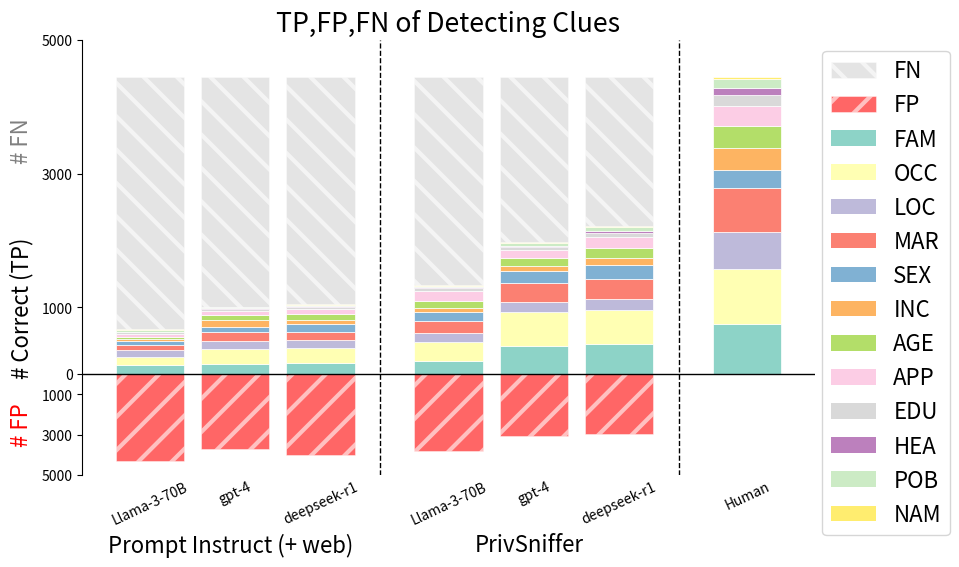

This chart was generated by the following Python code:
import numpy as np
import matplotlib.pyplot as plt
import matplotlib

# -------------------------------
# 1. 数据
# -------------------------------

# human 数据

human_stack = np.array([759, 819, 550, 656, 274, 328, 319, 298, 173, 108, 130, 28]) # 各个类别的ground truth数量
labels = ["FAM", "OCC", "LOC", "MAR", "SEX", "INC", "AGE", "APP", "EDU", "HEA", "POB", "NAM"]
human_total = human_stack.sum()

# Baseline 结果
baseline_methods = {
    'Llama-3-70B': {
        'TP': np.array([136, 125, 97, 79, 58, 39, 24, 48, 21, 12, 17, 14]),
        'FP': 4328
    },
    'gpt-4': {
        'TP': np.array([159, 226, 108, 134, 78, 104, 83, 54, 26, 14, 15, 6]),
        'FP': 3710 
    },
    'deepseek-r1': {
        'TP': np.array([176, 213, 125, 120, 114, 66, 93, 64, 35, 12, 17, 14]),
        'FP': 4014
    }
}

# PrivSniffer 结果
privsniffer_methods = {
    'Llama-3-70B': {
        'TP': np.array([206, 280, 136, 173, 134, 62, 97, 157, 43, 10, 24, 6]),
        'FP': 3843
    },
    'gpt-4': {
        'TP': np.array([429, 496, 161, 280, 172, 79, 116, 129, 44, 15, 37, 19]),
        'FP': 3054
    },
    'deepseek-r1': {
        'TP': np.array([450, 512, 170, 296, 198, 115, 145, 170, 62, 29, 47, 15]),
        'FP': 2997
    }
}

# -------------------------------
# 2. 设置绘图参数
# -------------------------------
fig, ax = plt.subplots(figsize=(10, 6))
bar_width = 0.8 # 柱子宽度
negative_scale = 0.3 # 对y的负轴（FP）进行缩放，避免FP过大导致柱子过长
matplotlib.rcParams['hatch.linewidth'] = 3.0 # 设置纹理hatch线宽
plt.rcParams.update({'font.size': 16})  # 设置字体大小

# 生成12个颜色用于stack（采用Set3色板）
cmap = matplotlib.colormaps['Set3']
colors = [cmap(i) for i in range(12)]


# 横轴位置安排：
x_pos = []
x_labels = []
method_order = []  # 存储绘图字典，方便循环绘图

# 添加Baseline
for i, (name, data) in enumerate(baseline_methods.items()):
    pos = i
    x_pos.append(pos)
    x_labels.append(name)
    method_order.append(('method', name, data))  # 类型标记为method

# 添加分组分隔（在Baseline和PrivSniffer之间插入间隔）
sep1 = max(x_pos) + 1.5

# 添加PrivSniffer 
base_count = len(baseline_methods)
for i, (name, data) in enumerate(privsniffer_methods.items()):
    pos = sep1 + i
    x_pos.append(pos)
    x_labels.append(name)
    method_order.append(('method', name, data))

# 分隔线后再放human
sep2 = max(x_pos) + 1.5
x_human = sep2
x_pos.append(x_human)
x_labels.append('Human')
method_order.append(('Human', 'Human', {'TP': human_stack}))

# -------------------------------
# 3. 绘制堆叠柱图
# -------------------------------
for (mtype, name, data), xpos in zip(method_order, x_pos):
    if mtype == 'Human':
        # 绘制human的12堆TP柱子
        bottom = 0
        for i in range(12):
            p = ax.bar(xpos, data['TP'][i], bar_width, bottom=bottom, color=colors[i], edgecolor='white', linewidth=0.5)
            bottom += data['TP'][i]
    else:
        # 对方法（Baseline或PrivSniffer）：
        # 1. 绘制TP的12堆
        tp = data['TP']
        bottom = 0
        for i in range(12):
            p = ax.bar(xpos, tp[i], bar_width, bottom=bottom, color=colors[i], edgecolor='white', linewidth=0.5)
            bottom += tp[i]
        # 2. 绘制FN：FN = human_total - sum(method_TP)
        FN = human_total - tp.sum()
        # 使用灰色表示FN
        p_fn = ax.bar(xpos, FN, bar_width, bottom=bottom, color='lightgray', edgecolor='white', linewidth=0.5, hatch='\\', alpha=0.6)

        # 3. 绘制FP为负值（从0向下绘制）
        FP = data['FP'] * negative_scale
        p_fp = ax.bar(xpos, -FP, bar_width, color='red', edgecolor='white', linewidth=0.5, hatch='/', alpha=0.6)


# -------------------------------
# 4. 绘制分隔线和设置坐标轴
# -------------------------------
# 在Baseline和PrivSniffer之间画一条垂直分隔线
ax.axvline(x=sep1 - bar_width, color='black', linestyle='--', linewidth=1)
# 在PrivSniffer和human之间画一条垂直分隔线
ax.axvline(x=sep2 - bar_width, color='black', linestyle='--', linewidth=1)

# 设置x轴刻度及标签
ax.set_xticks(x_pos, x_labels, rotation=25)
ax.tick_params(axis='x', length=0)

# 设置y轴范围：正轴最高与human_total相同（可略大以留空隙），负轴最低与所有方法中的最大FP一致
max_FP = max([data['FP'] for data in list(baseline_methods.values()) + list(privsniffer_methods.values())])
ax.set_ylim(-max_FP * negative_scale, human_total * 1.1)

# 设置y轴刻度：
y_ticks = np.array([0, 1000, 3000, 5000, -1000, -3000, -5000], dtype=np.float64)

# 负数按照scale 缩放
y_ticks[y_ticks < 0] *= negative_scale

y_ticks_labels = []
for tick in y_ticks:
    if tick >= 0:
        y_ticks_labels.append(f'{int(tick)}')
    else:
        y_ticks_labels.append(f'{int(-tick / negative_scale)}')

ax.set_yticks(y_ticks, y_ticks_labels)


for spine in ['top', 'right', 'bottom']:
    ax.spines[spine].set_visible(False)

ax.axhline(0, color='black', linewidth=1) 


# 添加标签和标题 调整y值来控制位置
ax.text(-1.5, 1000, '# Correct (TP)', rotation=90, va='center', ha='center', color='black')
ax.text(-1.5, -2500 * negative_scale, '# FP', rotation=90, va='center', ha='center', color='red')
ax.text(-1.5, 3500, '# FN', rotation=90, va='center', ha='center', color='gray')

# 增加group label

ax.text(sep1 / 2 - bar_width, -8500 * negative_scale, "Prompt Instruct (+ web)", rotation=0, va='center', ha='center', color='black')
ax.text((sep1 + sep2) / 2 - bar_width, -8500 * negative_scale, "PrivSniffer", rotation=0, va='center', ha='center', color='black')

ax.set_title('TP,FP,FN of Detecting Clues')


# 图例
from matplotlib.patches import Patch
legend_handles = []

legend_handles.append(Patch(facecolor='lightgray', label='FN', edgecolor='white', linewidth=0.5, hatch='\\', alpha=0.6))
legend_handles.append(Patch(facecolor='red', label='FP', edgecolor='white', linewidth=0.5, hatch='/', alpha=0.6))
legend_handles.extend([Patch(facecolor=colors[j], label=labels[j]) for j in range(len(human_stack))])
ax.legend(handles=legend_handles, loc='upper right', bbox_to_anchor=(1.2, 1))



plt.tight_layout()
plt.savefig("stack_bar_clue.pdf", bbox_inches='tight', pad_inches=0)
